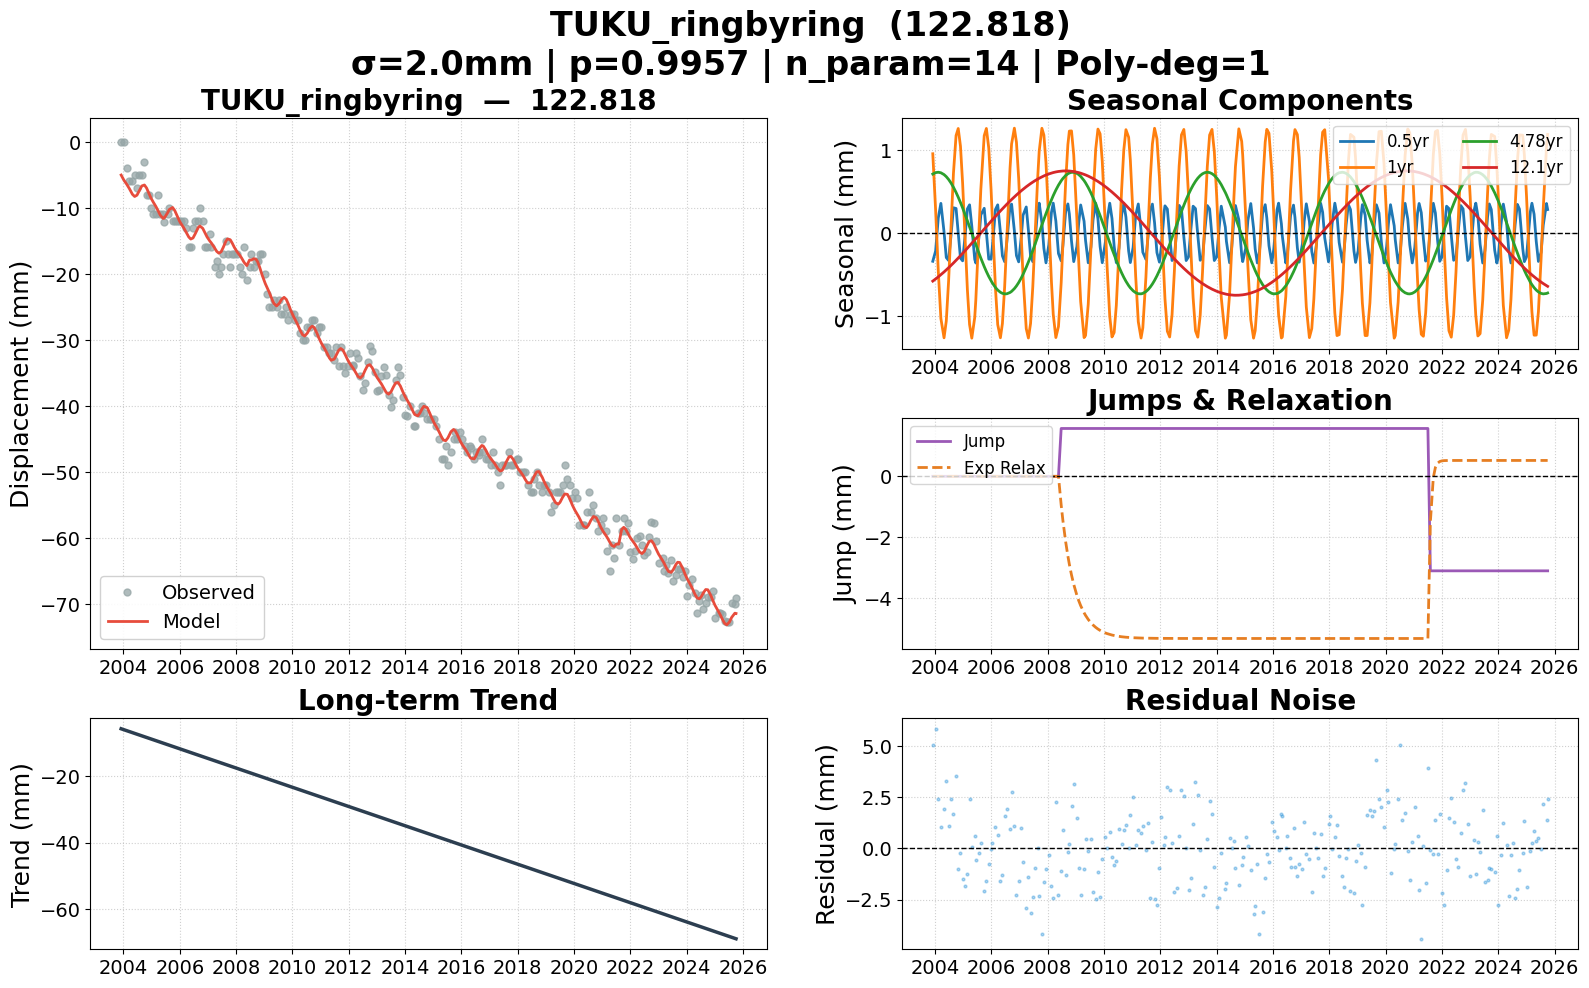

Data behind this chart, as committed beside it:
date, 122.818, 122.818_trend, 122.818_0.5yr, 122.818_1yr, 122.818_4.78yr, 122.818_12.1yr, 122.818_jump, 122.818_exp, 122.818_model, 122.818_noise, 122.818_wtest, flagged
2003-12-03, 0.000000, -5.778, -0.3391, 0.9543, 0.71, -0.5778, 0.000000, 0.000000, -5.03, 5.03, 2.515, False
2004-01-09, 0.000000, -6.071, -0.2149, 0.2743, 0.7273, -0.552, 0.000000, 0.000000, -5.836, 5.836, 2.918, False
2004-02-12, -4, -6.34, 0.1813, -0.4514, 0.7319, -0.527, 0.000000, 0.000000, -6.405, 2.405, 1.202, False
2004-03-17, -6, -6.608, 0.3572, -1.028, 0.7256, -0.5008, 0.000000, 0.000000, -7.054, 1.054, 0.527, False
2004-04-27, -6, -6.933, 0.01396, -1.26, 0.7036, -0.4677, 0.000000, 0.000000, -7.943, 1.943, 0.9715, False
2004-05-26, -5, -7.162, -0.2942, -1.058, 0.6788, -0.4432, 0.000000, 0.000000, -8.279, 3.279, 1.639, False
2004-06-25, -7, -7.399, -0.3292, -0.5796, 0.6454, -0.4172, 0.000000, 0.000000, -8.08, 1.08, 0.5399, False
2004-07-26, -5, -7.644, -0.03245, 0.07079, 0.6031, -0.3895, 0.000000, 0.000000, -7.392, 2.392, 1.196, False
2004-08-27, -5, -7.897, 0.3045, 0.7195, 0.5515, -0.3601, 0.000000, 0.000000, -6.682, 1.682, 0.8409, False
2004-09-30, -3, -8.166, 0.2961, 1.173, 0.4888, -0.328, 0.000000, 0.000000, -6.536, 3.536, 1.768, False
2004-10-28, -8, -8.388, 0.001602, 1.258, 0.4317, -0.3011, 0.000000, 0.000000, -6.997, -1.003, -0.5014, False
2004-11-26, -8, -8.617, -0.3012, 1.046, 0.3679, -0.2727, 0.000000, 0.000000, -7.777, -0.2229, -0.1115, False
2004-12-24, -10, -8.838, -0.334, 0.5988, 0.3025, -0.2448, 0.000000, 0.000000, -8.516, -1.484, -0.742, False
2005-01-25, -11, -9.092, -0.03164, -0.07222, 0.2239, -0.2124, 0.000000, 0.000000, -9.184, -1.816, -0.9079, False
2005-02-24, -11, -9.33, 0.2917, -0.6861, 0.1475, -0.1816, 0.000000, 0.000000, -9.758, -1.242, -0.6208, False
2005-03-24, -8, -9.552, 0.3396, -1.1, 0.07453, -0.1525, 0.000000, 0.000000, -10.39, 2.39, 1.195, False
2005-04-22, -11, -9.782, 0.08359, -1.264, -0.001781, -0.1222, 0.000000, 0.000000, -11.09, 0.08639, 0.04319, False
2005-05-30, -11, -10.08, -0.3164, -1.016, -0.1016, -0.08211, 0.000000, 0.000000, -11.6, 0.5988, 0.2994, False
2005-06-13, -12.15, -10.19, -0.3599, -0.8065, -0.138, -0.06728, 0.000000, 0.000000, -11.57, -0.5822, -0.2911, False
2005-07-27, -11, -10.54, -0.02547, 0.08308, -0.2497, -0.02054, 0.000000, 0.000000, -10.76, -0.2444, -0.1222, False
2005-08-17, -10, -10.71, 0.2185, 0.5239, -0.301, 0.001813, 0.000000, 0.000000, -10.27, 0.2663, 0.1331, False
2005-09-30, -12, -11.06, 0.2978, 1.171, -0.4025, 0.04861, 0.000000, 0.000000, -9.943, -2.057, -1.028, False
2005-10-28, -12, -11.28, 0.003803, 1.259, -0.462, 0.07831, 0.000000, 0.000000, -10.4, -1.598, -0.7992, False
2005-11-28, -12, -11.53, -0.3134, 1.022, -0.5224, 0.111, 0.000000, 0.000000, -11.23, -0.7711, -0.3855, False
2005-12-28, -12, -11.76, -0.3126, 0.5212, -0.5746, 0.1425, 0.000000, 0.000000, -11.99, -0.01239, -0.006195, False
2006-01-11, -12, -11.88, -0.1942, 0.2312, -0.5967, 0.1571, 0.000000, 0.000000, -12.28, 0.2778, 0.1389, False
2006-02-23, -12, -12.22, 0.2843, -0.6677, -0.655, 0.2015, 0.000000, 0.000000, -13.05, 1.053, 0.5265, False
2006-03-24, -13, -12.45, 0.3396, -1.1, -0.6855, 0.2311, 0.000000, 0.000000, -13.66, 0.6611, 0.3305, False
2006-04-28, -16, -12.72, 0.009998, -1.26, -0.7123, 0.2662, 0.000000, 0.000000, -14.42, -1.581, -0.7904, False
2006-05-24, -16, -12.93, -0.2745, -1.088, -0.7249, 0.2919, 0.000000, 0.000000, -14.73, -1.275, -0.6375, False
2006-06-22, -13, -13.16, -0.3444, -0.6465, -0.7315, 0.32, 0.000000, 0.000000, -14.56, 1.562, 0.781, False
2006-07-21, -12, -13.39, -0.09857, -0.04745, -0.7301, 0.3477, 0.000000, 0.000000, -13.92, 1.918, 0.959, False
2006-08-31, -12, -13.71, 0.3262, 0.7834, -0.7146, 0.3857, 0.000000, 0.000000, -12.93, 0.934, 0.467, False
2006-09-20, -10, -13.87, 0.3486, 1.072, -0.7014, 0.4038, 0.000000, 0.000000, -12.75, 2.75, 1.375, False
2006-10-26, -12, -14.16, 0.02856, 1.262, -0.6685, 0.4355, 0.000000, 0.000000, -13.1, 1.101, 0.5506, False
2006-11-22, -16, -14.37, -0.2705, 1.093, -0.6364, 0.4585, 0.000000, 0.000000, -13.73, -2.272, -1.136, False
2006-12-21, -16, -14.6, -0.3462, 0.6559, -0.5952, 0.4825, 0.000000, 0.000000, -14.41, -1.594, -0.7972, False
2007-01-25, -14, -14.88, -0.03164, -0.07222, -0.5369, 0.5104, 0.000000, 0.000000, -15.01, 1.011, 0.5053, False
2007-02-15, -16, -15.05, 0.2135, -0.514, -0.4978, 0.5265, 0.000000, 0.000000, -15.32, -0.6814, -0.3407, False
2007-03-29, -19, -15.38, 0.3141, -1.15, -0.4113, 0.5573, 0.000000, 0.000000, -16.07, -2.931, -1.465, False
2007-04-26, -18, -15.6, 0.03473, -1.263, -0.3482, 0.5767, 0.000000, 0.000000, -16.6, -1.399, -0.6994, False
2007-05-24, -20, -15.82, -0.2745, -1.088, -0.2816, 0.5953, 0.000000, 0.000000, -16.87, -3.127, -1.564, False
2007-06-22, -19, -16.05, -0.3444, -0.6465, -0.2097, 0.6135, 0.000000, 0.000000, -16.64, -2.359, -1.18, False
2007-07-18, -17, -16.26, -0.1337, -0.1126, -0.1432, 0.6289, 0.000000, 0.000000, -16.02, -0.9794, -0.4897, False
2007-08-23, -15, -16.55, 0.2725, 0.6398, -0.04919, 0.6488, 0.000000, 0.000000, -15.03, 0.03353, 0.01676, False
2007-09-13, -17, -16.71, 0.3599, 0.9841, 0.006130, 0.6596, 0.000000, 0.000000, -14.7, -2.298, -1.149, False
2007-10-18, -19, -16.99, 0.1251, 1.261, 0.09809, 0.6764, 0.000000, 0.000000, -14.83, -4.171, -2.085, False
2007-11-13, -17, -17.2, -0.1852, 1.178, 0.1655, 0.6878, 0.000000, 0.000000, -15.35, -1.651, -0.8254, False
2007-12-10, -17, -17.41, -0.3581, 0.8476, 0.2339, 0.6986, 0.000000, 0.000000, -15.99, -1.012, -0.5061, False
2008-01-16, -17, -17.7, -0.1399, 0.1243, 0.3239, 0.7117, 0.000000, 0.000000, -16.68, -0.3172, -0.1586, False
2008-02-19, -19, -17.97, 0.2501, -0.5897, 0.4014, 0.722, 0.000000, 0.000000, -17.19, -1.812, -0.9061, False
2008-03-13, -20, -18.15, 0.3599, -0.9746, 0.4506, 0.728, 0.000000, 0.000000, -17.59, -2.41, -1.205, False
2008-04-16, -16, -18.42, 0.1456, -1.257, 0.5175, 0.7355, 0.000000, 0.000000, -18.28, 2.281, 1.14, False
2008-05-20, -21, -18.69, -0.2456, -1.123, 0.5767, 0.7412, 0.000000, 0.000000, -18.74, -2.258, -1.129, False
2008-06-24, -19, -18.97, -0.334, -0.5988, 0.6286, 0.7454, 1.57, -0.9388, -17.9, -1.105, -0.5525, False
2008-07-16, -17, -19.14, -0.1512, -0.1459, 0.6563, 0.747, 1.57, -1.442, -17.91, 0.9075, 0.4537, False
2008-08-21, -19, -19.43, 0.2588, 0.6088, 0.6926, 0.7482, 1.57, -2.144, -17.69, -1.308, -0.654, False
2008-09-19, -18, -19.66, 0.3507, 1.064, 0.7134, 0.7477, 1.57, -2.616, -17.83, -0.1741, -0.08706, False
2008-10-08, -18, -19.81, 0.2294, 1.227, 0.7229, 0.7467, 1.57, -2.887, -18.2, 0.1968, 0.09838, False
2008-11-05, -17, -20.03, -0.09609, 1.229, 0.7308, 0.7442, 1.57, -3.237, -19.09, 2.086, 1.043, False
... 204 more rows
